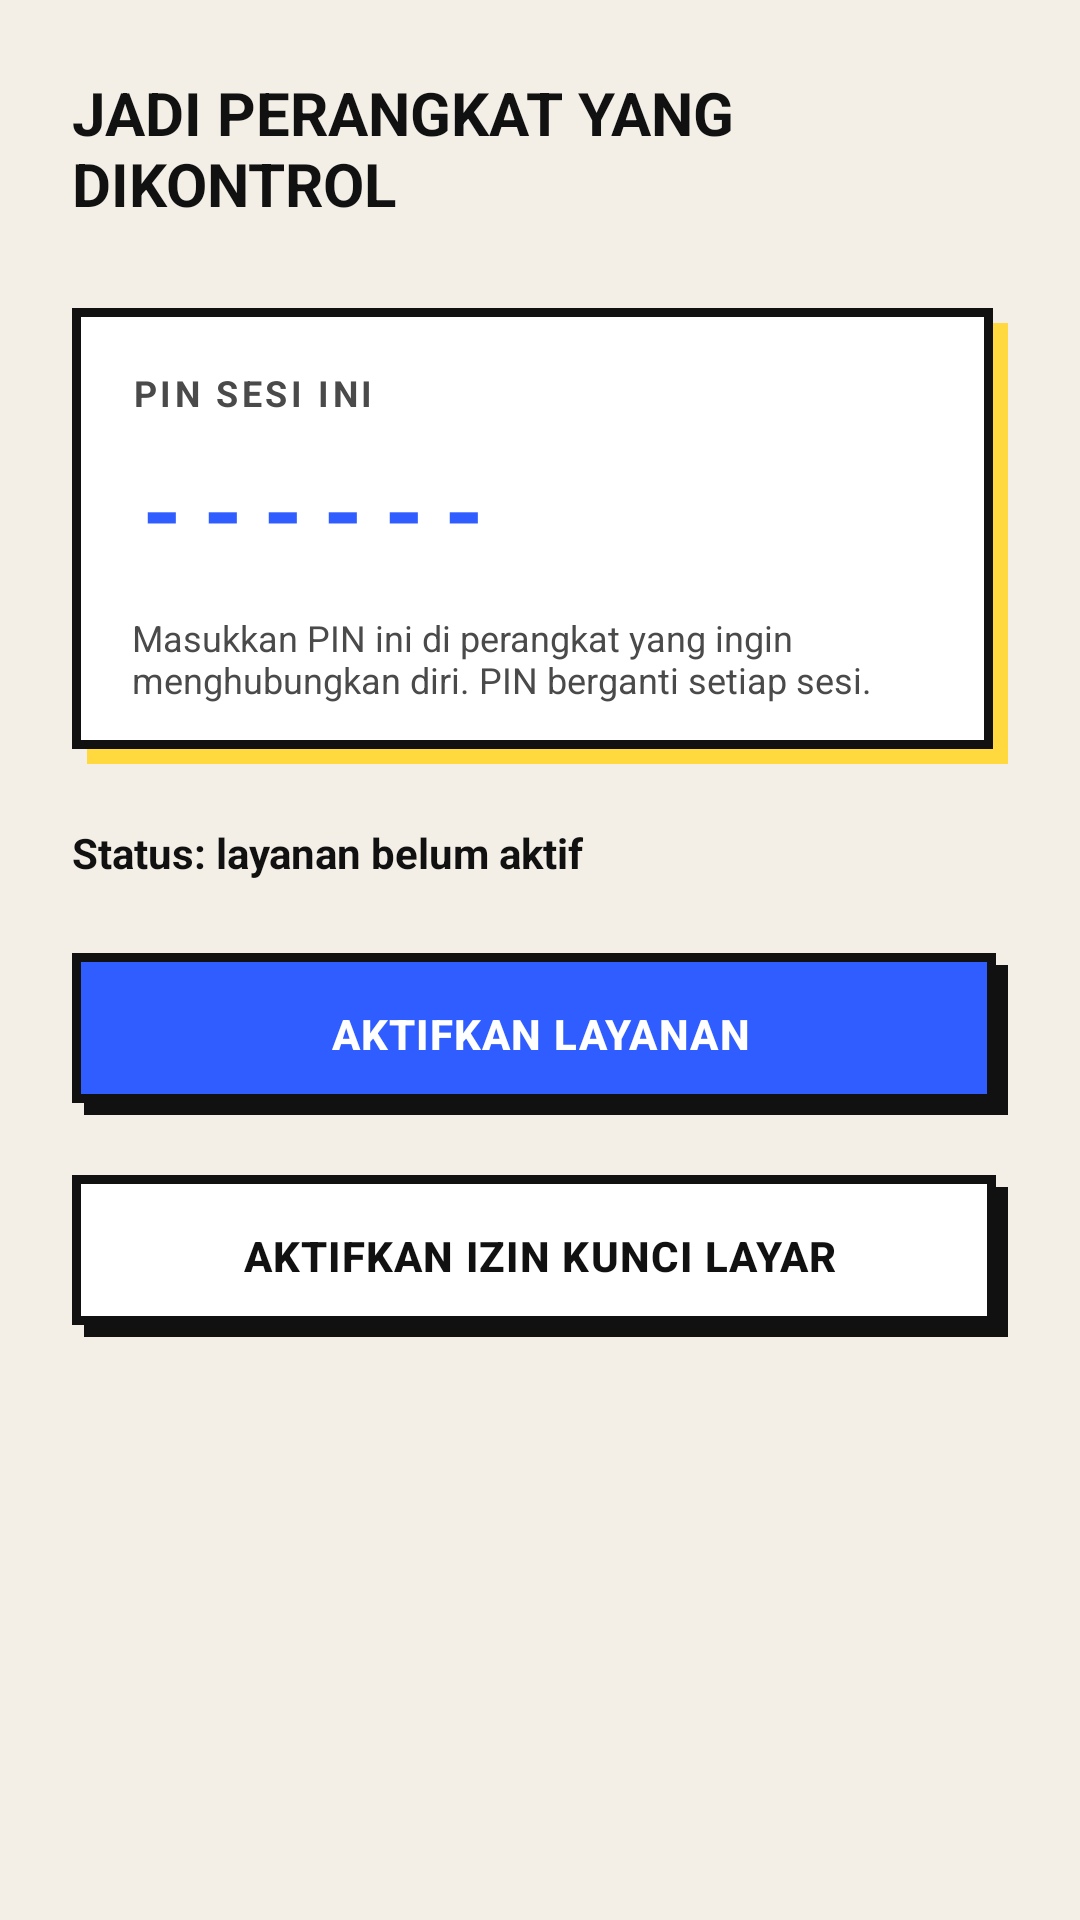

Layout XML and referenced resources for this Android screen:
<!-- AndroidManifest.xml: application theme Theme.RemoteBT -->
<!-- res/layout/activity_host.xml -->
<?xml version="1.0" encoding="utf-8"?>
<LinearLayout xmlns:android="http://schemas.android.com/apk/res/android"
    android:layout_width="match_parent"
    android:layout_height="match_parent"
    android:background="@color/background"
    android:orientation="vertical"
    android:padding="24dp">

    <TextView
        android:layout_width="wrap_content"
        android:layout_height="wrap_content"
        android:text="@string/title_host"
        android:textSize="20sp"
        android:textStyle="bold"
        android:textAllCaps="true"
        android:textColor="@color/text_primary" />

    <LinearLayout
        android:layout_width="match_parent"
        android:layout_height="wrap_content"
        android:layout_marginTop="28dp"
        android:background="@drawable/bg_card_highlight"
        android:orientation="vertical"
        android:padding="20dp">

        <TextView
            android:layout_width="wrap_content"
            android:layout_height="wrap_content"
            android:text="PIN SESI INI"
            android:textSize="12sp"
            android:textStyle="bold"
            android:letterSpacing="0.1"
            android:textColor="@color/text_secondary" />

        <TextView
            android:id="@+id/tvPin"
            android:layout_width="wrap_content"
            android:layout_height="wrap_content"
            android:layout_marginTop="8dp"
            android:text="------"
            android:textSize="34sp"
            android:textStyle="bold"
            android:letterSpacing="0.2"
            android:textColor="@color/accent" />

        <TextView
            android:layout_width="wrap_content"
            android:layout_height="wrap_content"
            android:layout_marginTop="12dp"
            android:text="Masukkan PIN ini di perangkat yang ingin menghubungkan diri. PIN berganti setiap sesi."
            android:textSize="12sp"
            android:textColor="@color/text_secondary" />
    </LinearLayout>

    <TextView
        android:id="@+id/tvStatus"
        android:layout_width="match_parent"
        android:layout_height="wrap_content"
        android:layout_marginTop="20dp"
        android:text="Status: layanan belum aktif"
        android:textSize="14sp"
        android:textStyle="bold"
        android:textColor="@color/text_primary" />

    <Button
        android:id="@+id/btnToggleService"
        style="@style/BrutalButtonPrimary"
        android:layout_width="match_parent"
        android:layout_height="54dp"
        android:layout_marginTop="24dp"
        android:text="Aktifkan Layanan" />

    <Button
        android:id="@+id/btnDeviceAdmin"
        style="@style/BrutalButtonSecondary"
        android:layout_width="match_parent"
        android:layout_height="54dp"
        android:layout_marginTop="20dp"
        android:text="Aktifkan Izin Kunci Layar" />

</LinearLayout>
<!-- resources referenced by this layout -->
<resources>
  <color name="accent">#2F5DFF</color>
  <color name="background">#F3EFE6</color>
  <color name="text_primary">#111111</color>
  <color name="text_secondary">#4A4A4A</color>
  <string name="title_host">Jadi Perangkat yang Dikontrol</string>
  <style name="BrutalButtonPrimary">
          <item name="android:background">@drawable/bg_button</item>
          <item name="android:textColor">@android:color/white</item>
          <item name="android:textAllCaps">true</item>
          <item name="android:textStyle">bold</item>
          <item name="android:letterSpacing">0.03</item>
          <item name="android:stateListAnimator">@null</item>
          <item name="android:elevation">0dp</item>
      </style>
  <style name="BrutalButtonSecondary">
          <item name="android:background">@drawable/bg_card</item>
          <item name="android:textColor">@color/text_primary</item>
          <item name="android:textAllCaps">true</item>
          <item name="android:textStyle">bold</item>
          <item name="android:letterSpacing">0.03</item>
          <item name="android:stateListAnimator">@null</item>
          <item name="android:elevation">0dp</item>
      </style>
  <style name="Theme.RemoteBT" parent="Theme.MaterialComponents.DayNight.NoActionBar">
          <item name="colorPrimary">@color/text_primary</item>
          <item name="colorPrimaryDark">@color/background</item>
          <item name="colorAccent">@color/accent</item>
          <item name="android:windowBackground">@color/background</item>
          <item name="android:statusBarColor" tools:targetApi="l">@color/background</item>
          <item name="android:textColorPrimary">@color/text_primary</item>
          <item name="android:textColorSecondary">@color/text_secondary</item>
          <item name="android:windowLightStatusBar" tools:targetApi="m">true</item>
      </style>
  <color name="accent_secondary">#FFD93D</color>
  <color name="surface">#FFFFFF</color>
  <color name="border">#111111</color>
  <!-- drawable bg_button (drawable) -->
  <?xml version="1.0" encoding="utf-8"?>
  <layer-list xmlns:android="http://schemas.android.com/apk/res/android">
      <item android:top="4dp" android:left="4dp">
          <shape android:shape="rectangle">
              <solid android:color="@color/shadow" />
              <corners android:radius="0dp" />
          </shape>
      </item>
      <item android:right="4dp" android:bottom="4dp">
          <shape android:shape="rectangle">
              <solid android:color="@color/accent" />
              <stroke android:width="3dp" android:color="@color/border" />
              <corners android:radius="0dp" />
          </shape>
      </item>
  </layer-list>
  <!-- drawable bg_card (drawable) -->
  <?xml version="1.0" encoding="utf-8"?>
  <layer-list xmlns:android="http://schemas.android.com/apk/res/android">
      <item android:top="4dp" android:left="4dp">
          <shape android:shape="rectangle">
              <solid android:color="@color/shadow" />
              <corners android:radius="0dp" />
          </shape>
      </item>
      <item android:right="4dp" android:bottom="4dp">
          <shape android:shape="rectangle">
              <solid android:color="@color/surface" />
              <stroke android:width="3dp" android:color="@color/border" />
              <corners android:radius="0dp" />
          </shape>
      </item>
  </layer-list>
  <color name="shadow">#111111</color>
</resources>
